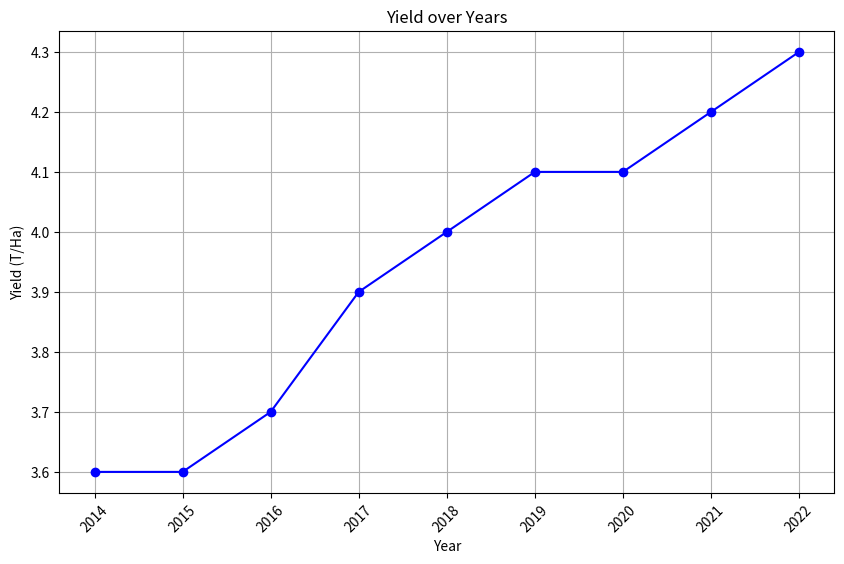

Write Python code to recreate this figure.
import pandas as pd
import matplotlib.pyplot as plt

data = {
    "Year": ["2014/2015", "2015/2016", "2016/2017", "2017/2018", "2018/2019", "2019/2020", "2020/2021", "2021/2022", "2022/2023"],
    "Area (1000 Ha)": [44110, 43499, 43994, 43774, 44156, 43662, 45769, 46279, 47832],
    "Milled Production (1000 Tons)": [105482, 104408, 109698, 112758, 116484, 118870, 124368, 129471, 135755],
    "Rough Production (1000 Tons)": [158239, 156628, 164563, 169154, 174743, 178323, 186571, 194226, 203653],
    "Yield (T/Ha)": [3.6, 3.6, 3.7, 3.9, 4.0, 4.1, 4.1, 4.2, 4.3]
}

df = pd.DataFrame(data)

df.columns = df.columns.str.strip()

# Extract the starting year from the "Year" column and convert to integer
df['Year'] = df['Year'].apply(lambda x: int(x.split('/')[0]))

# Check the column names
print(df.columns)

# Plotting Yield over Years
plt.figure(figsize=(10, 6))
plt.plot(df['Year'], df['Yield (T/Ha)'], marker='o', linestyle='-', color='b')
plt.title('Yield over Years')
plt.xlabel('Year')
plt.ylabel('Yield (T/Ha)')
plt.xticks(df['Year'], rotation=45)  # Ensures all years are shown on x-axis
plt.grid(True)
plt.show()
